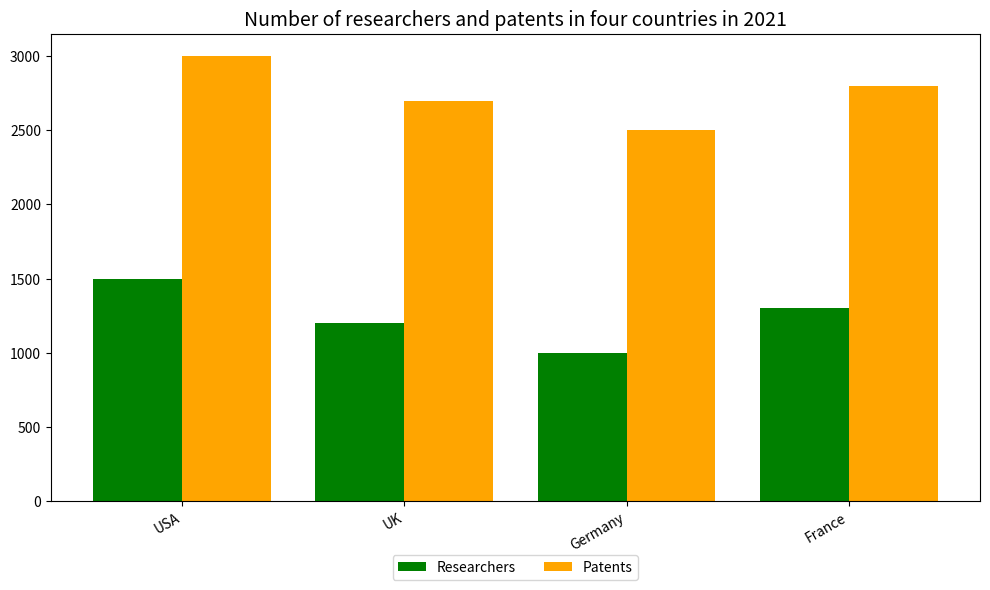

The script that saved this image: (Note: this script raises an exception after producing the figure.)

import matplotlib.pyplot as plt
import numpy as np

# Create figure
fig = plt.figure(figsize=(10, 6))
ax = fig.add_subplot(111)

# Data
country=['USA', 'UK', 'Germany', 'France']
researchers=[1500, 1200, 1000, 1300]
patents=[3000, 2700, 2500, 2800]

# Draw bar chart
x = np.arange(len(country))
ax.bar(x-0.2, researchers, width=0.4, label='Researchers', color='green')
ax.bar(x+0.2, patents, width=0.4, label='Patents', color='orange')

# Set xticks
ax.set_xticks(x)
ax.set_xticklabels(country, rotation=30, ha='right')

# Set legend and title
ax.legend(loc='upper center', bbox_to_anchor=(0.5, -0.1), ncol=2)
ax.set_title('Number of researchers and patents in four countries in 2021', fontsize=14)

# Adjust
fig.tight_layout()

# Save
plt.savefig('bar chart/png/317.png')

# Clear
plt.clf()
